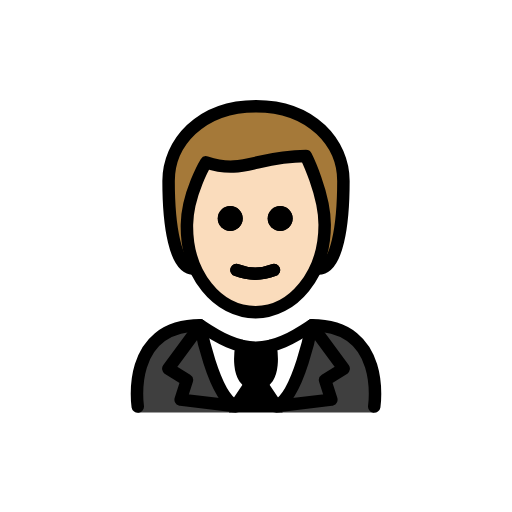
t = 0.00 s
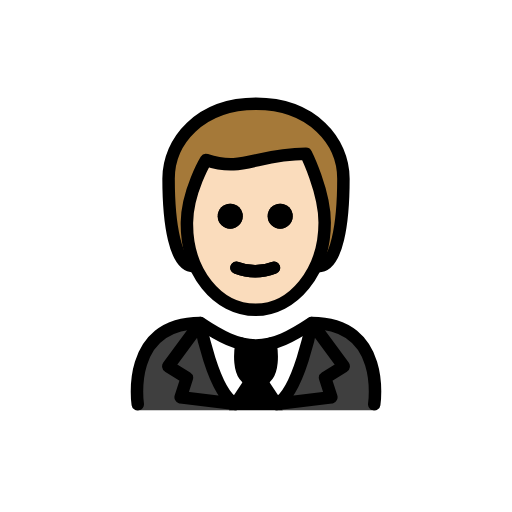
t = 0.48 s
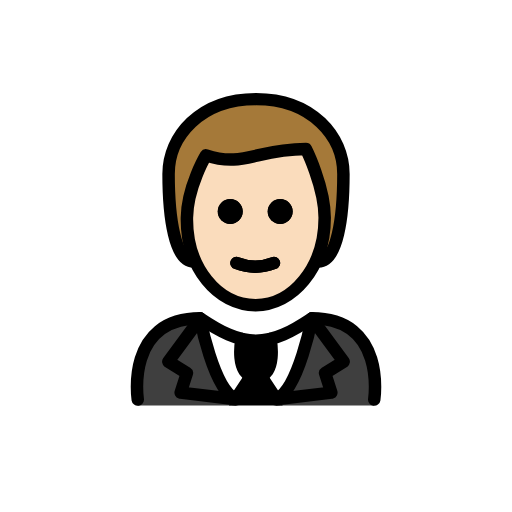
t = 1.43 s
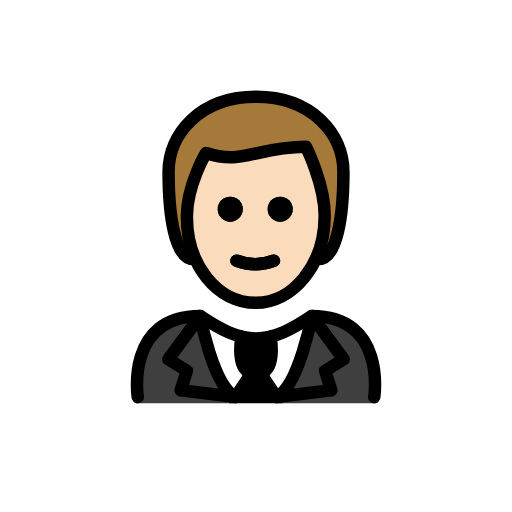
t = 1.90 s
t = 2.38 s: frame unchanged from t = 1.43 s, image omitted
t = 3.33 s: frame unchanged from t = 0.48 s, image omitted

The animated SVG that drew these frames (rendered in a browser with its animation timeline set to each time). Animation: 1 SMIL element (animateTransform=1); one cycle of 3.80 s, repeats indefinitely.

<?xml version='1.0' encoding='utf-8'?>
<svg xmlns="http://www.w3.org/2000/svg" id="emoji" viewBox="-5 -5 82 82" width="200" height="200" role="img">
  <title>OpenMoji: man in tuxedo: light skin tone</title><g><g id="hair">
    <g id="hair-2">
      <path fill="#a57939" d="M26,38c-3,0-4-7-4-14,0-6,5-12,14-12s14,6,14,12c0,7-1,14-4,14" />
    </g>
  </g>
  <g id="skin">
    <g id="skin-2">
      <path fill="#fadcbc" d="M24.8422,30.5c-.1015,7.999,4.0635,14,11,14,7.0635,0,11.0635-6,11.0635-14,0-5-3-10-3-10-8,0-10,3-16,1A17.0768,17.0768,0,0,0,24.8422,30.5Z" />
    </g>
  </g>
  <g id="color">
    <g>
      <g>
        <g>
          <g>
            <path fill="#fff" d="M54.9375,60.9063s2-13.7973-10-13.7973c-3.1919,2.1192-5.9264,3.5837-9,3.5775h.125c-3.0736.0062-5.8082-1.4583-9-3.5775-12,0-10,13.7973-10,13.7973" />
            <g>
              <path fill="#3f3f3f" d="M27.0625,47.109c-12,0-10,13.9674-10,13.9674H32.9559s-4.4214-3.2647-5.8934-13.9674" />
              <path fill="#3f3f3f" d="M44.9375,47.109c12,0,10,13.9674,10,13.9674H39.19s5.4224-7.4433,5.748-13.9674" />
            </g>
          </g>
          <path d="M33.6927,50.5983S32.4864,56.62,36,56.62s2.3072-6.0214,2.3072-6.0214" />
        </g>
        <path fill="#3f3f3f" d="M35.15,56.8023,32.7344,60.44c-3.63-1.7539-5.6719-12.9622-5.6719-12.9622l-5.1046,6.9347,2.974,1.842-.9985,3.1134L32.8023,60.44" />
        <path fill="#3f3f3f" d="M36.85,56.8023,39.2655,60.44c3.63-1.7539,5.672-12.9622,5.672-12.9622l5.1045,6.9347-2.974,1.842.9985,3.1134L39.1976,60.44" />
      </g>
      <polygon points="36 55.569 31.647 61.076 40.288 61.076 36 55.569" />
    </g>
  </g>
  <g id="line">
    <g>
      <path d="M41.873,30a2,2,0,1,1-2-2,2,2,0,0,1,2,2" />
      <path d="M33.873,30a2,2,0,1,1-2-2,2,2,0,0,1,2,2" />
      <path fill="none" stroke="#000" stroke-linecap="round" stroke-linejoin="round" stroke-width="2" d="M32.873,38.25a8.2737,8.2737,0,0,0,6,0" />
      <path fill="none" stroke="#000" stroke-linecap="round" stroke-linejoin="round" stroke-width="2" d="M26,38c-3,0-4-7-4-14,0-6,5-12,14-12s14,6,14,12c0,7-1,14-4,14" />
      <path d="M41.873,30a2,2,0,1,1-2-2,2,2,0,0,1,2,2" />
      <path d="M33.873,30a2,2,0,1,1-2-2,2,2,0,0,1,2,2" />
      <path fill="none" stroke="#000" stroke-linejoin="round" stroke-width="2" d="M24.9365,31c-.1015,7.999,4.9365,14,11,14C41.873,45,47,39,47,31c0-5-3-11-3-11-8,0-10,3-16,1C28,21,25,26,24.9365,31Z" />
      <path fill="none" stroke="#000" stroke-linecap="round" stroke-linejoin="round" stroke-width="2" d="M32.873,38.25a8.2737,8.2737,0,0,0,6,0" />
      <path fill="none" stroke="#000" stroke-linecap="round" stroke-linejoin="round" stroke-width="2" d="M33.6927,50.4119S32.4864,56.4334,36,56.4334s2.3072-6.0215,2.3072-6.0215" />
      <path fill="none" stroke="#000" stroke-linecap="round" stroke-linejoin="round" stroke-width="2" d="M35.15,56.4334l-2.4152,3.6377c-3.63-1.7538-5.6719-12.9621-5.6719-12.9621l-5.1046,6.9346,2.974,1.842-.9985,3.1134,8.8689,1.0721z" />
      <path fill="none" stroke="#000" stroke-linecap="round" stroke-linejoin="round" stroke-width="2" d="M36.85,56.4334l2.4151,3.6377c3.63-1.7538,5.672-12.9621,5.672-12.9621l5.1045,6.9346-2.974,1.842.9985,3.1134-8.8689,1.0721z" />
      <path fill="none" stroke="#000" stroke-linecap="round" stroke-linejoin="round" stroke-width="2" d="M17.0625,60.109s-2-13,10-13c3.1918,2.1279,5.9264,3.5984,9,3.5921h-.125c3.0736.0063,5.8081-1.4642,9-3.5921,12,0,10,13,10,13" />
    </g>
  </g>
<animateTransform attributeName="transform" type="translate" values="0 0;0 -1.5;0 0" dur="3.8s" repeatCount="indefinite" /></g></svg>
